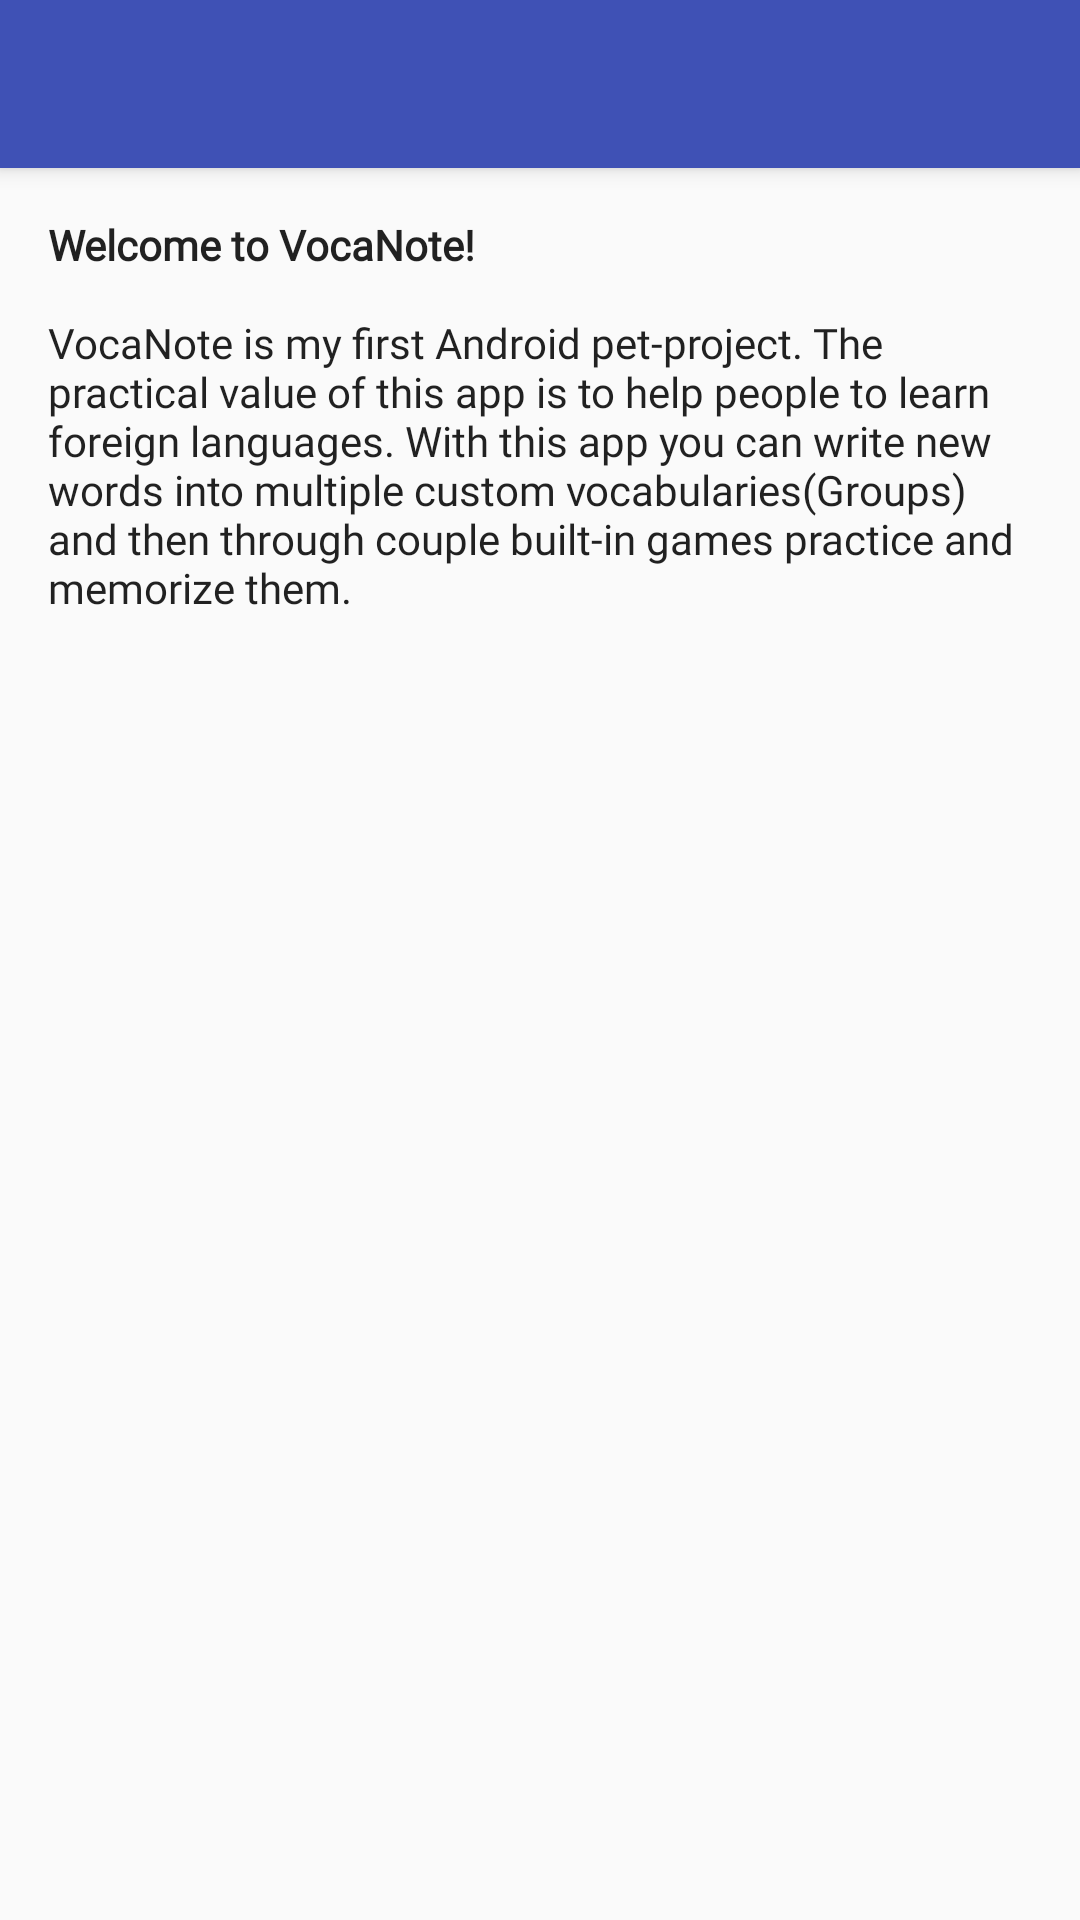

This screen was rendered from an Android layout file. Write that file and the resources it references.
<!-- AndroidManifest.xml: application theme AppTheme -->
<!-- res/layout/activity_instructions.xml -->
<?xml version="1.0" encoding="utf-8"?>
<LinearLayout xmlns:android="http://schemas.android.com/apk/res/android"
    xmlns:tools="http://schemas.android.com/tools"
    android:layout_width="match_parent"
    android:layout_height="match_parent"
    android:orientation="vertical"
    tools:context=".ui.InstructionsActivity">

    <include
        android:id="@+id/toolbar_instructions"
        layout="@layout/layout_toolbar"
        android:layout_width="match_parent"
        android:layout_height="wrap_content" />

    <TextView
        android:id="@+id/text_instruction"
        android:layout_width="match_parent"
        android:layout_height="match_parent"
        android:fontFamily="@font/roboto"
        android:padding="16dp"
        android:text="@string/instructions_detail"
        android:textAppearance="@style/TextAppearance.AppCompat.Body2" />
</LinearLayout>
<!-- res/layout/layout_toolbar.xml (included above) -->
<?xml version="1.0" encoding="utf-8"?>
<android.support.v7.widget.Toolbar
    xmlns:android="http://schemas.android.com/apk/res/android"
    xmlns:app="http://schemas.android.com/apk/res-auto"
    android:layout_width="match_parent"
    android:layout_height="?attr/actionBarSize"
    android:background="?attr/colorPrimary"
    app:titleTextColor="@android:color/white"
    android:elevation="4dp"
    app:titleTextAppearance="@style/ToolbarTitle"
    android:theme="@style/ThemeOverlay.AppCompat.ActionBar" />
<!-- resources referenced by this layout -->
<resources>
  <string name="instructions_detail">
          <b>Welcome to VocaNote!</b>\n\nVocaNote is my first Android pet-project. The practical value
          of this app is to help people to learn foreign languages. With this app you can write
          new words into multiple custom vocabularies(Groups) and then through couple built-in games practice
          and memorize them.</string>
  <style name="ToolbarTitle" parent="@style/TextAppearance.Widget.AppCompat.Toolbar.Title">
          <item name="android:textSize">20sp</item>
      </style>
  <style name="AppTheme" parent="Theme.AppCompat.Light.NoActionBar">
          
          <item name="colorPrimary">@color/colorPrimary</item>
          <item name="colorPrimaryDark">@color/colorPrimaryDark</item>
          <item name="colorAccent">@color/colorAccent</item>
  
      </style>
  <color name="colorPrimary">#3F51B5</color>
  <color name="colorPrimaryDark">#303F9F</color>
  <color name="colorAccent">#FF4081</color>
</resources>
